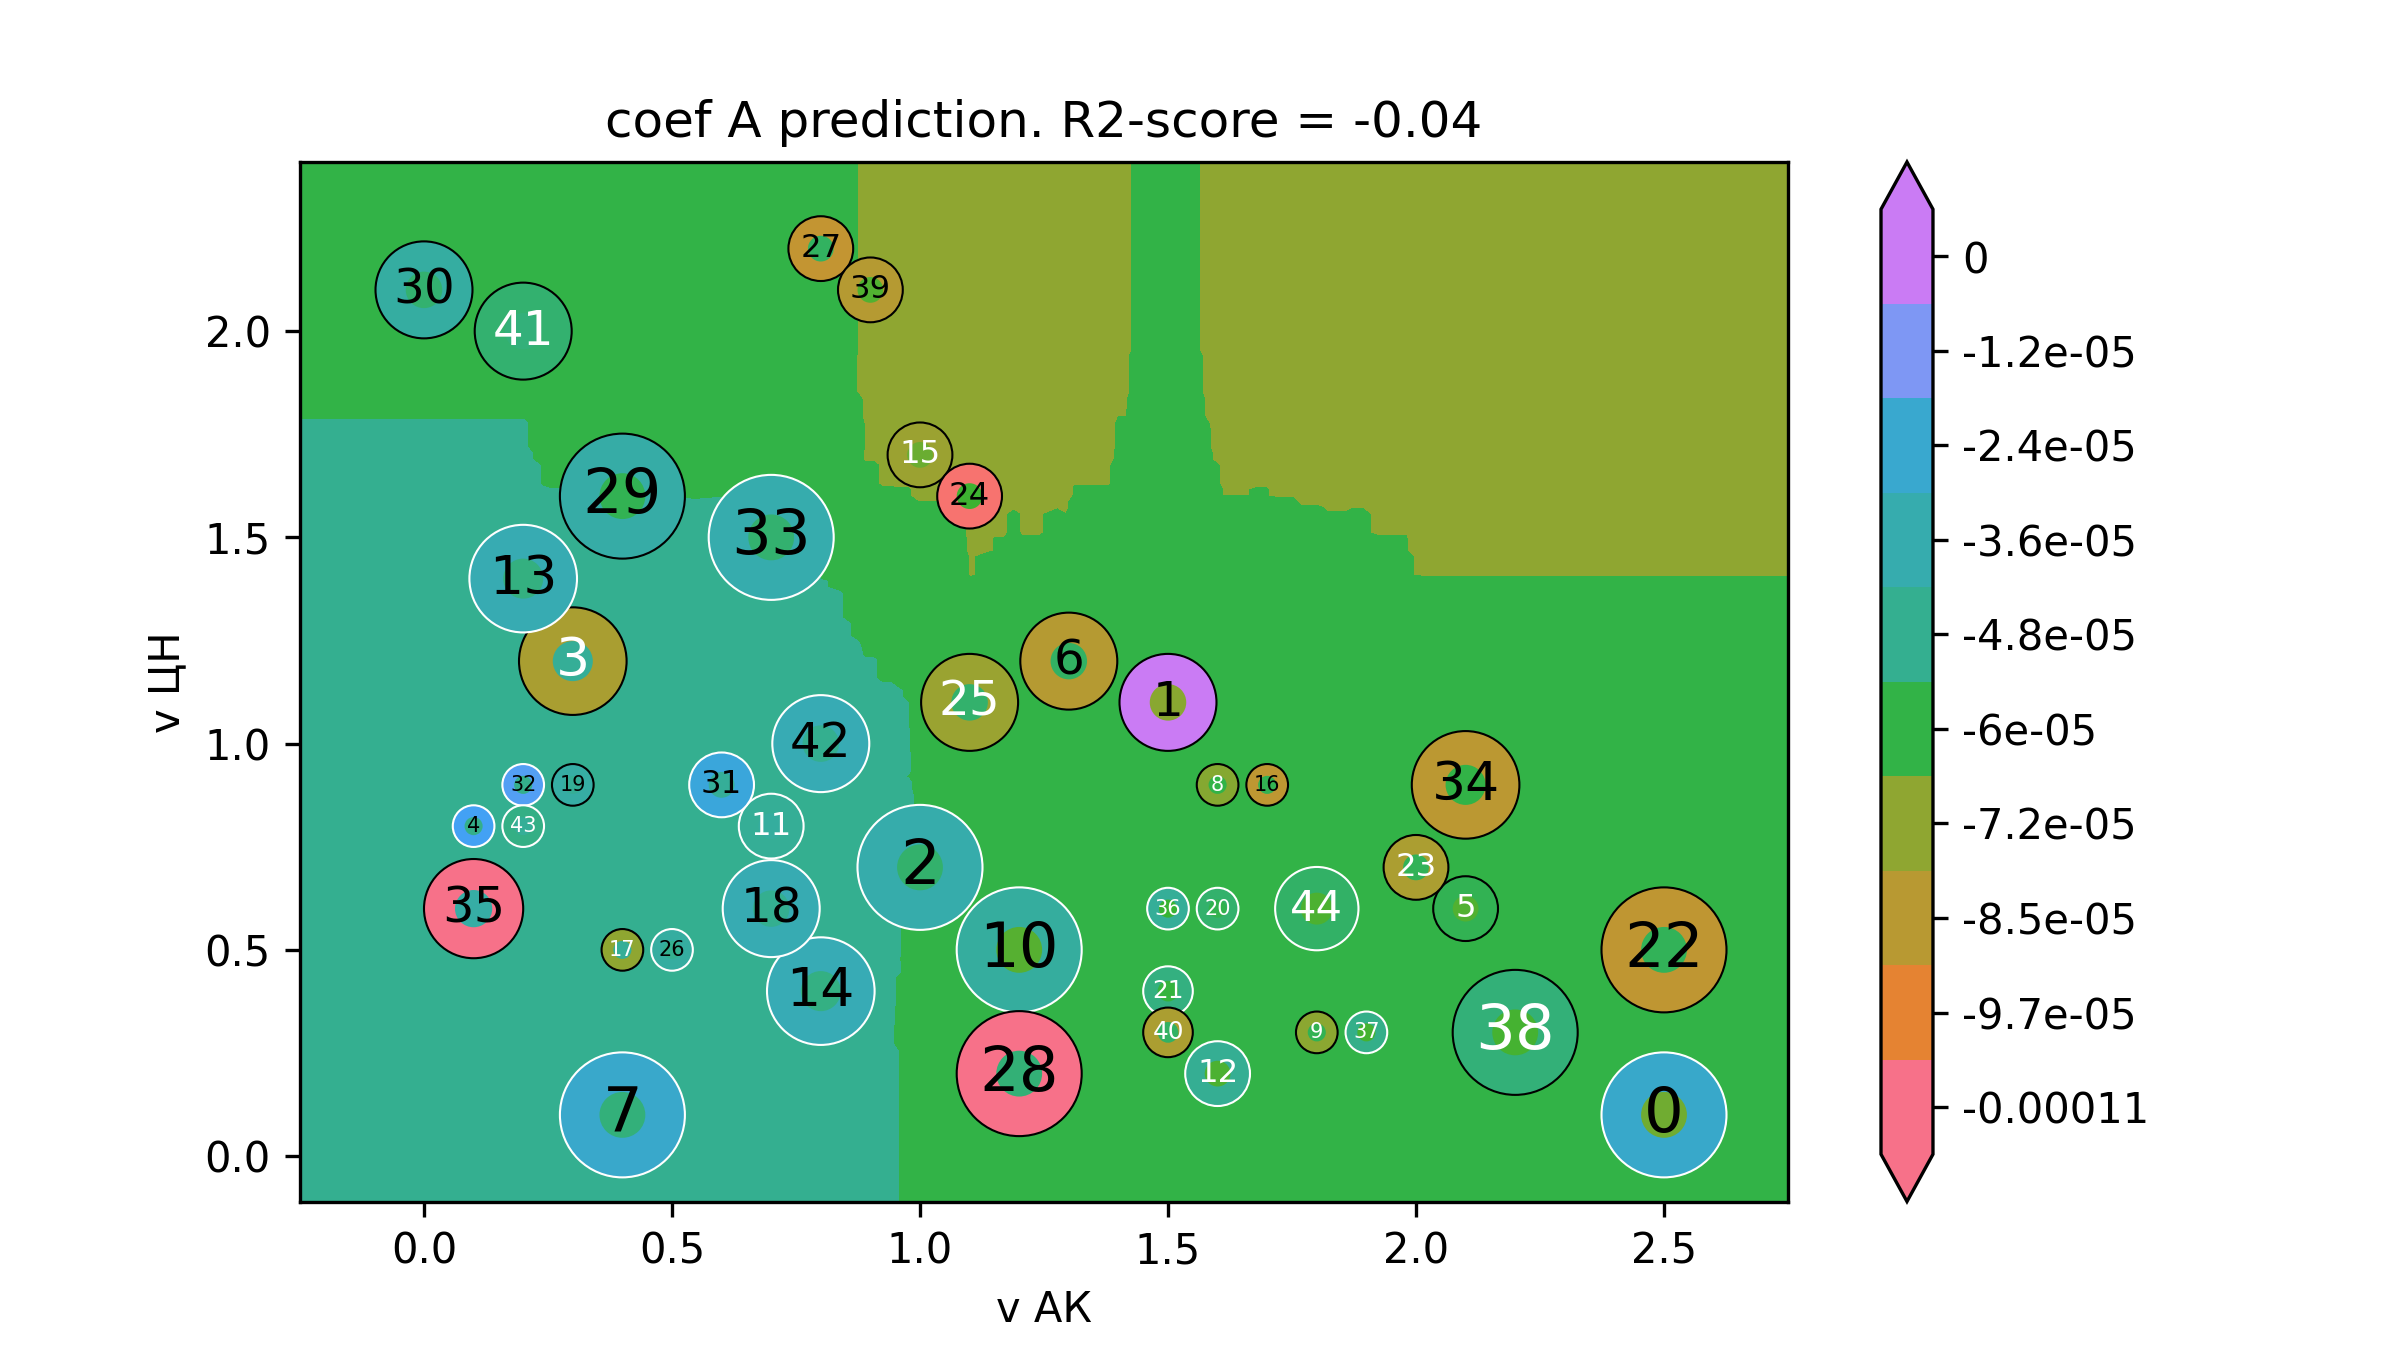

The file beside this chart, header and first rows:
v АК, v ЦН, coef A
-0.5, -0.32, -4.941488982742355e-05
-0.4824, -0.32, -4.941488982742355e-05
-0.4648, -0.32, -4.941488982742355e-05
-0.4472, -0.32, -4.941488982742355e-05
-0.4296, -0.32, -4.941488982742355e-05
-0.4121, -0.32, -4.941488982742355e-05
-0.3945, -0.32, -4.941488982742355e-05
-0.3769, -0.32, -4.941488982742355e-05
-0.3593, -0.32, -4.941488982742355e-05
-0.3417, -0.32, -4.941488982742355e-05
-0.3241, -0.32, -4.941488982742355e-05
-0.3065, -0.32, -4.941488982742355e-05
-0.2889, -0.32, -4.941488982742355e-05
-0.2714, -0.32, -4.941488982742355e-05
-0.2538, -0.32, -4.941488982742355e-05
-0.2362, -0.32, -4.941488982742355e-05
-0.2186, -0.32, -4.941488982742355e-05
-0.201, -0.32, -4.941488982742355e-05
-0.1834, -0.32, -4.941488982742355e-05
-0.1658, -0.32, -4.941488982742355e-05
-0.1482, -0.32, -4.941488982742355e-05
-0.1307, -0.32, -4.941488982742355e-05
-0.1131, -0.32, -4.941488982742355e-05
-0.09548, -0.32, -4.941488982742355e-05
-0.07789, -0.32, -4.941488982742355e-05
-0.0603, -0.32, -4.941488982742355e-05
-0.04271, -0.32, -4.941488982742355e-05
-0.02513, -0.32, -4.941488982742355e-05
-0.007538, -0.32, -4.941488982742355e-05
0.01005, -0.32, -4.941488982742355e-05
0.02764, -0.32, -4.941488982742355e-05
0.04523, -0.32, -4.941488982742355e-05
0.06281, -0.32, -4.941488982742355e-05
0.0804, -0.32, -4.941488982742355e-05
0.09799, -0.32, -4.941488982742355e-05
0.1156, -0.32, -4.941488982742355e-05
0.1332, -0.32, -4.941488982742355e-05
0.1508, -0.32, -4.941488982742355e-05
0.1683, -0.32, -4.941488982742355e-05
0.1859, -0.32, -4.941488982742355e-05
0.2035, -0.32, -4.941488982742355e-05
0.2211, -0.32, -4.926873913326961e-05
0.2387, -0.32, -4.9228549511092476e-05
0.2563, -0.32, -4.9228549511092476e-05
0.2739, -0.32, -4.9228549511092476e-05
0.2915, -0.32, -4.935723324497001e-05
0.309, -0.32, -4.936107858545407e-05
0.3266, -0.32, -4.936107858545407e-05
0.3442, -0.32, -4.936107858545407e-05
0.3618, -0.32, -4.946014285153994e-05
0.3794, -0.32, -4.9466698098756086e-05
0.397, -0.32, -4.918565156669457e-05
0.4146, -0.32, -4.838353177177821e-05
0.4322, -0.32, -4.838353177177821e-05
0.4497, -0.32, -4.838353177177821e-05
0.4673, -0.32, -4.718036920955495e-05
0.4849, -0.32, -4.6872883132663225e-05
0.5025, -0.32, -4.700541101990895e-05
0.5201, -0.32, -4.700541101990895e-05
0.5377, -0.32, -4.6642642806137615e-05
... 39,940 more rows
